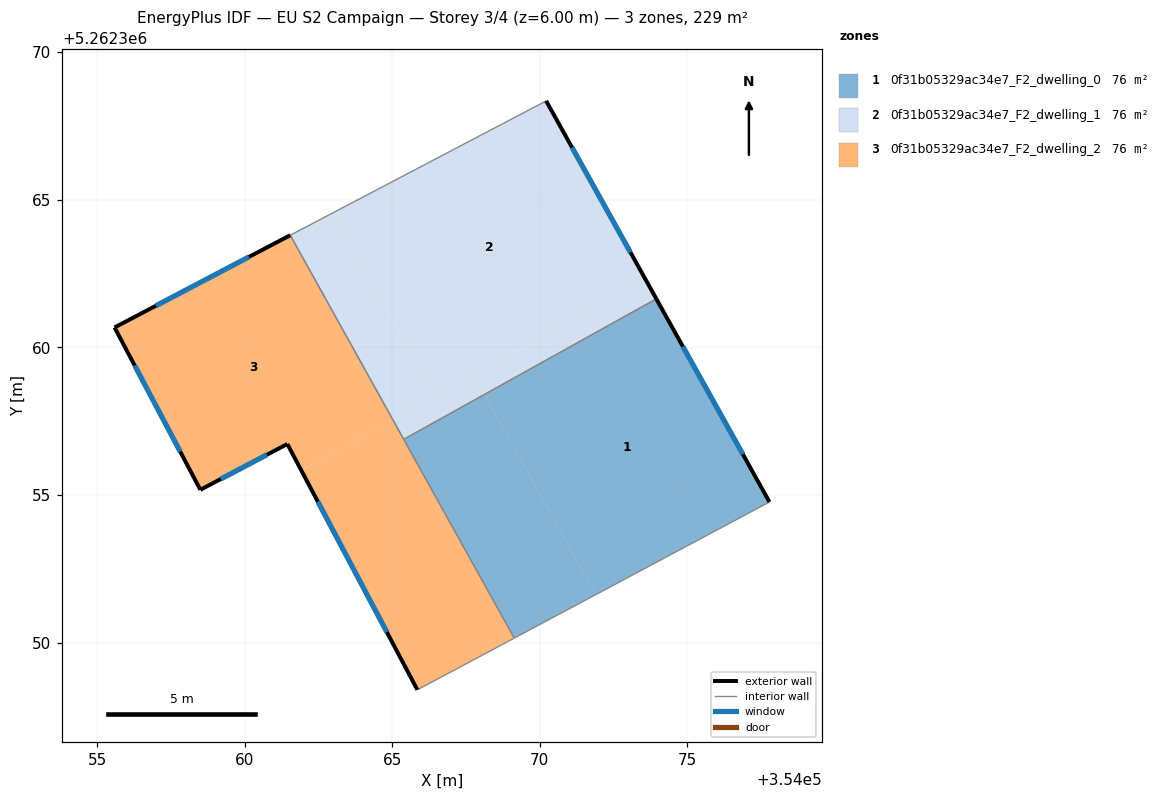
=== STOREY PLAN SPEC (per zone: floor XY polygon, exterior-wall plan segments, windows/doors) ===
zone 1: 0f31b05329ac34e7_F2_dwelling_0  (76.3 m²)
  floor: (354073.95, 5262361.64) (354077.78, 5262354.76) (354071.89, 5262351.62) (354068.12, 5262358.41)
  floor: (354068.12, 5262358.41) (354071.89, 5262351.62) (354069.14, 5262350.15) (354065.39, 5262356.89)
  exterior wall: (354077.78, 5262354.76) – (354073.95, 5262361.64)  [7.9 m]
    window: (354076.88, 5262356.38) – (354074.85, 5262360.03)  [6.6 m²]
  interior walls: 3
zone 2: 0f31b05329ac34e7_F2_dwelling_1  (76.3 m²)
  floor: (354070.22, 5262368.35) (354073.58, 5262362.31) (354066.44, 5262358.34) (354062.98, 5262364.56)
  floor: (354062.98, 5262364.56) (354066.44, 5262358.34) (354065.02, 5262357.56) (354061.55, 5262363.80)
  floor: (354073.58, 5262362.31) (354073.95, 5262361.64) (354068.12, 5262358.41) (354067.75, 5262359.07)
  floor: (354067.75, 5262359.07) (354068.12, 5262358.41) (354065.39, 5262356.89) (354065.02, 5262357.55)
  exterior wall: (354073.95, 5262361.64) – (354070.22, 5262368.35)  [7.7 m]
    window: (354073.07, 5262363.22) – (354071.09, 5262366.78)  [6.5 m²]
  interior walls: 3
zone 3: 0f31b05329ac34e7_F2_dwelling_2  (76.3 m²)
  floor: (354061.55, 5262363.80) (354065.02, 5262357.56) (354061.92, 5262355.83) (354061.45, 5262356.73) (354058.50, 5262355.18) (354055.59, 5262360.68)
  floor: (354065.02, 5262357.55) (354069.14, 5262350.15) (354065.85, 5262348.40) (354061.92, 5262355.83)
  exterior wall: (354055.59, 5262360.68) – (354058.50, 5262355.18)  [6.2 m]
    window: (354056.28, 5262359.39) – (354057.82, 5262356.47)  [5.2 m²]
  exterior wall: (354061.55, 5262363.80) – (354055.59, 5262360.68)  [6.7 m]
    window: (354060.15, 5262363.07) – (354056.99, 5262361.41)  [5.7 m²]
  exterior wall: (354061.45, 5262356.73) – (354065.85, 5262348.40)  [9.4 m]
    window: (354062.48, 5262354.77) – (354064.82, 5262350.36)  [7.9 m²]
  exterior wall: (354058.50, 5262355.18) – (354061.45, 5262356.73)  [3.3 m]
    window: (354059.19, 5262355.54) – (354060.75, 5262356.36)  [2.8 m²]
  interior walls: 3

=== DERIVED (storey summary) ===
Building: EU S2 Campaign
Storey: 3 of 4  (floor level z = 6.00 m)
Storey gross floor area: 228.9 m²
Zones on this storey: 3
  - 0f31b05329ac34e7_F2_dwelling_0: floor 76.3 m²; exterior wall 7.9 m (23.6 m²); 1 window(s) 6.6 m²; WWR 28.1%
  - 0f31b05329ac34e7_F2_dwelling_1: floor 76.3 m²; exterior wall 7.7 m (23.0 m²); 1 window(s) 6.5 m²; WWR 28.1%
  - 0f31b05329ac34e7_F2_dwelling_2: floor 76.3 m²; exterior wall 25.7 m (77.1 m²); 4 window(s) 21.7 m²; WWR 28.1%
Zone adjacency (shared interzone walls):
  - 0f31b05329ac34e7_F2_dwelling_0 ↔ 0f31b05329ac34e7_F2_dwelling_1
  - 0f31b05329ac34e7_F2_dwelling_0 ↔ 0f31b05329ac34e7_F2_dwelling_2
  - 0f31b05329ac34e7_F2_dwelling_1 ↔ 0f31b05329ac34e7_F2_dwelling_2